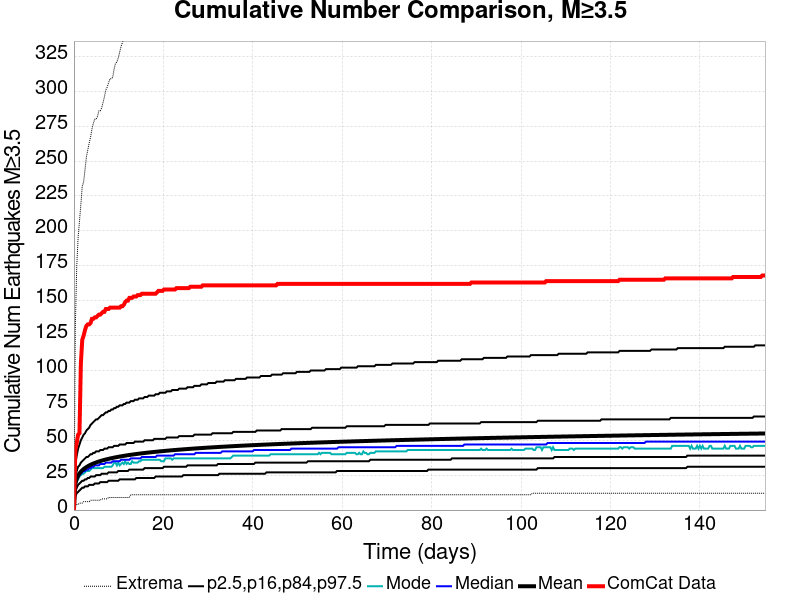

Data behind this chart, as committed beside it:
Time (days), ComCat Data, Simulation Mean, Simulation Median, Simulation Mode, Simulation Minimum, Simulation Maximum, 2.5 %-ile, 16 %-ile, 84 %-ile, 97.5 %-ile
0.0, 0.0, 0.0, 0.0, 0.0, 0.0, 0.0, 0.0, 0.0, 0.0, 0.0
0.3097, 43.0, 18.85, 18.0, 17.0, 3.0, 131.0, 10.0, 13.0, 24.0, 33.0
0.6194, 48.0, 22.49, 21.0, 20.0, 4.0, 174.0, 12.0, 16.0, 28.0, 39.0
0.9291, 54.0, 24.68, 23.0, 22.0, 4.0, 195.0, 13.0, 18.0, 31.0, 44.0
1.239, 55.0, 26.26, 25.0, 24.0, 5.0, 207.0, 14.0, 19.0, 32.0, 47.0
1.549, 105.0, 27.5, 26.0, 25.0, 5.0, 219.0, 15.0, 20.0, 34.0, 50.0
1.858, 122.0, 28.51, 27.0, 26.0, 5.0, 232.0, 16.0, 21.0, 35.0, 52.0
2.168, 125.0, 29.37, 28.0, 26.0, 6.0, 235.0, 16.0, 21.0, 36.0, 54.0
2.478, 129.0, 30.12, 28.0, 27.0, 6.0, 244.0, 17.0, 22.0, 37.0, 55.0
2.787, 132.0, 30.79, 29.0, 28.0, 6.0, 253.0, 17.0, 22.0, 38.0, 57.0
3.097, 133.0, 31.4, 29.0, 28.0, 6.0, 258.0, 17.0, 23.0, 38.0, 58.0
3.407, 133.0, 31.94, 30.0, 28.0, 6.0, 263.0, 18.0, 23.0, 39.0, 59.0
3.716, 134.0, 32.44, 30.0, 29.0, 7.0, 267.0, 18.0, 24.0, 40.0, 61.0
4.026, 137.0, 32.9, 31.0, 30.0, 7.0, 273.0, 18.0, 24.0, 40.0, 62.0
4.336, 137.0, 33.33, 31.0, 30.0, 7.0, 277.0, 18.0, 24.0, 41.0, 63.0
4.646, 138.0, 33.72, 32.0, 30.0, 7.0, 280.0, 19.0, 24.0, 41.0, 64.0
4.955, 138.0, 34.1, 32.0, 30.0, 7.0, 280.0, 19.0, 25.0, 42.0, 65.0
5.265, 139.0, 34.45, 32.0, 30.0, 7.0, 282.0, 19.0, 25.0, 42.0, 65.0
5.575, 140.0, 34.78, 32.0, 30.0, 7.0, 286.0, 19.0, 25.0, 42.0, 66.0
5.884, 140.0, 35.09, 33.0, 30.0, 7.0, 286.0, 20.0, 25.0, 43.0, 67.0
6.194, 141.0, 35.39, 33.0, 30.0, 8.0, 288.0, 20.0, 26.0, 43.0, 68.0
6.504, 142.0, 35.67, 33.0, 30.0, 8.0, 292.0, 20.0, 26.0, 43.0, 68.0
6.813, 142.0, 35.94, 33.0, 31.0, 8.0, 296.0, 20.0, 26.0, 44.0, 69.0
7.123, 144.0, 36.2, 34.0, 31.0, 8.0, 301.0, 20.0, 26.0, 44.0, 70.0
7.433, 144.0, 36.45, 34.0, 31.0, 8.0, 303.0, 20.0, 26.0, 44.0, 70.0
7.743, 144.0, 36.69, 34.0, 31.0, 9.0, 306.0, 21.0, 27.0, 45.0, 71.0
8.052, 145.0, 36.92, 34.0, 31.0, 9.0, 309.0, 21.0, 27.0, 45.0, 71.0
8.362, 145.0, 37.14, 34.0, 31.0, 9.0, 309.0, 21.0, 27.0, 45.0, 72.0
8.672, 145.0, 37.35, 35.0, 32.0, 9.0, 310.0, 21.0, 27.0, 45.0, 72.0
8.981, 145.0, 37.56, 35.0, 34.0, 9.0, 316.0, 21.0, 27.0, 46.0, 73.0
9.291, 145.0, 37.76, 35.0, 34.0, 9.0, 320.0, 21.0, 27.0, 46.0, 73.0
9.601, 145.0, 37.95, 35.0, 32.0, 9.0, 321.0, 21.0, 27.0, 46.0, 74.0
9.91, 145.0, 38.14, 35.0, 34.0, 9.0, 324.0, 21.0, 28.0, 46.0, 74.0
10.22, 145.0, 38.32, 35.0, 32.0, 9.0, 328.0, 22.0, 28.0, 47.0, 75.0
10.53, 146.0, 38.49, 36.0, 33.0, 9.0, 332.0, 22.0, 28.0, 47.0, 75.0
10.84, 146.0, 38.66, 36.0, 34.0, 9.0, 335.0, 22.0, 28.0, 47.0, 75.0
11.15, 147.0, 38.83, 36.0, 33.0, 9.0, 337.0, 22.0, 28.0, 47.0, 76.0
11.46, 149.0, 38.99, 36.0, 35.0, 9.0, 339.0, 22.0, 28.0, 47.0, 76.0
11.77, 150.0, 39.15, 36.0, 33.0, 9.0, 340.0, 22.0, 28.0, 48.0, 77.0
12.08, 150.0, 39.3, 36.0, 34.0, 9.0, 340.0, 22.0, 28.0, 48.0, 77.0
12.39, 152.0, 39.45, 36.0, 33.0, 9.0, 340.0, 22.0, 29.0, 48.0, 77.0
12.7, 152.0, 39.59, 37.0, 33.0, 11.0, 343.0, 22.0, 29.0, 48.0, 78.0
13.01, 152.0, 39.73, 37.0, 35.0, 11.0, 346.0, 22.0, 29.0, 48.0, 78.0
13.32, 153.0, 39.87, 37.0, 34.0, 11.0, 348.0, 22.0, 29.0, 48.0, 78.0
13.63, 153.0, 40.01, 37.0, 34.0, 11.0, 348.0, 22.0, 29.0, 49.0, 79.0
13.94, 153.0, 40.14, 37.0, 34.0, 11.0, 349.0, 23.0, 29.0, 49.0, 79.0
14.25, 154.0, 40.27, 37.0, 34.0, 11.0, 351.0, 23.0, 29.0, 49.0, 79.0
14.56, 154.0, 40.4, 37.0, 35.0, 11.0, 353.0, 23.0, 29.0, 49.0, 80.0
14.87, 154.0, 40.52, 37.0, 35.0, 11.0, 353.0, 23.0, 29.0, 49.0, 80.0
15.18, 155.0, 40.64, 38.0, 36.0, 11.0, 355.0, 23.0, 29.0, 49.0, 80.0
15.49, 155.0, 40.76, 38.0, 36.0, 11.0, 357.0, 23.0, 29.0, 49.0, 80.0
15.79, 155.0, 40.88, 38.0, 36.0, 11.0, 360.0, 23.0, 30.0, 50.0, 81.0
16.1, 155.0, 41, 38.0, 36.0, 11.0, 362.0, 23.0, 30.0, 50.0, 81.0
16.41, 155.0, 41.11, 38.0, 36.0, 11.0, 363.0, 23.0, 30.0, 50.0, 81.0
16.72, 155.0, 41.22, 38.0, 36.0, 11.0, 364.0, 23.0, 30.0, 50.0, 82.0
17.03, 155.0, 41.33, 38.0, 36.0, 11.0, 365.0, 23.0, 30.0, 50.0, 82.0
17.34, 155.0, 41.43, 38.0, 36.0, 11.0, 365.0, 23.0, 30.0, 50.0, 82.0
17.65, 155.0, 41.54, 38.0, 36.0, 11.0, 366.0, 23.0, 30.0, 50.0, 82.0
17.96, 155.0, 41.65, 38.0, 36.0, 11.0, 366.0, 23.0, 30.0, 51.0, 82.0
18.27, 155.0, 41.75, 38.0, 36.0, 11.0, 367.0, 24.0, 30.0, 51.0, 83.0
... 440 more rows
